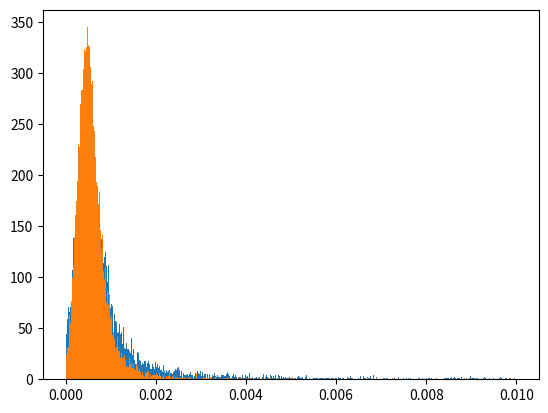
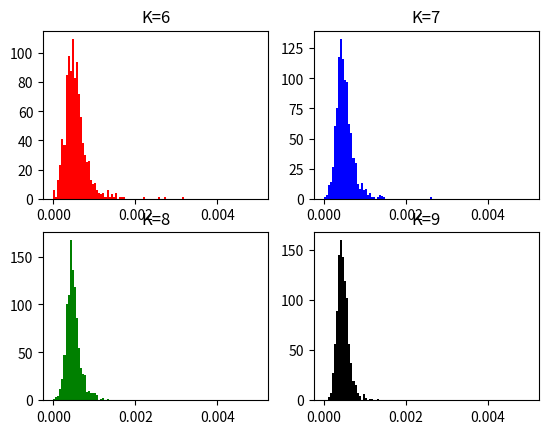
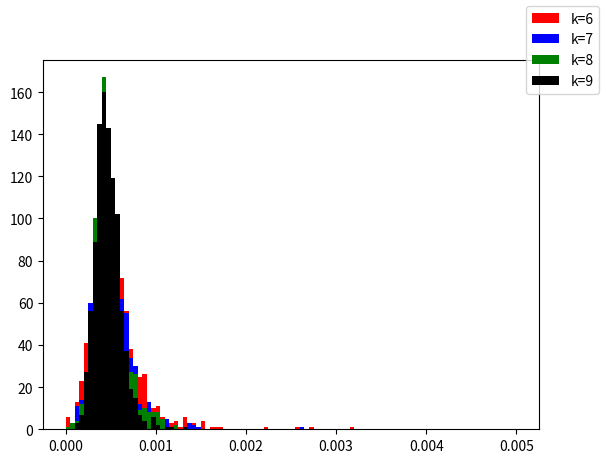

Write the Python code that produced these figures, in order.
import numpy as np
from numpy import linalg as LA
import matplotlib.pyplot as plt
import math

initial = np.array([0,0,6370,0])
correct_position = [0, 0, 6370]

A = np.array([15600, 18760, 17610, 19170])
B = np.array([7540, 2750, 14630, 610])
C = np.array([20140, 18610, 13480, 18390])
t = np.array([0.07074,0.07220,0.07690,0.07242])

c = 299792.458
c2 = c*c
RHO = 26570

ABCT = np.matrix([A, B, C, t])

def F(inArr, ABCT_array):
    x = inArr[0]
    y = inArr[1]
    z = inArr[2]
    d = inArr[3]
    row = ABCT_array.shape[1]
    ret_matrix = np.zeros((row, 1))
    for i in range(row):
        ret_matrix[i] = (x-ABCT_array[0,i])**2 + (y-ABCT_array[1,i])**2 + (z-ABCT_array[2,i])**2 - c2*((ABCT_array[3,i]-d)**2)
    return ret_matrix

def DF(inArr, ABCT_array):
    x= inArr[0]
    y= inArr[1]
    z= inArr[2]
    d= inArr[3]
    row = ABCT_array.shape[1]
    col = ABCT_array.shape[0]
    ret_matrix = np.zeros((row, col))
    for i in range(row):
        ret_matrix[i,0] = 2*(x-ABCT_array[0,i])
        ret_matrix[i,1] = 2*(y-ABCT_array[1,i])
        ret_matrix[i,2] = 2*(z-ABCT_array[2,i])
        ret_matrix[i,3] = 2*c2*(ABCT_array[3,i]-d)
    return ret_matrix

#----------------------ANALYSIS METHODS----------------------#
def newtonMethod(x0, ABCT_arr, tol, cap=None):
    x0 = np.reshape(x0, (x0.size, 1))
    x=x0
    oldx =x + 2*tol
    iterations = 0
    while LA.norm(x-oldx, np.inf) > tol:
        if((cap != None) and (cap <= iterations)):
            return np.empty(shape=(0))
        oldx=x
        s=LA.solve(DF(x, ABCT_arr),F(x, ABCT_arr))
        x=x-s
        iterations += 1
    return(x)

def bisection(f,a,b,tol):
    '''gert ráð fyrir að búið se að skilgreina f(x) fyrir utan t.d.
    def f(x):
        return(x**2-2)
    '''
    if f(a)*f(b) >= 0:
        print("Bisection method fails.")
        return None
    else:
        fa=f(a)
        while (b-a)/2>tol:
            c=(a+b)/2
            fc=f(c)
            if fc==0:break
            if fc*fa<0:
                b=c
            else:
                a=c
                fa=fc
    return((a+b)/2)

def gaussNewton(x0, ABCT_arr, tol, cap=None):
    x = np.matrix.reshape(x0, (4,1))
    oldx = x + 2*tol
    iterations = 0
    while LA.norm(x-oldx, np.inf) > tol:
        if((cap != None) and (cap <= iterations)):
            return np.empty(shape=(0))
        oldx = x
        jacobi = DF(x, ABCT_arr)
        jacobiTrans = np.matrix.transpose(jacobi)
        f = F(x, ABCT_arr)
        # fTrans = np.matrix.transpose(f)
        DfTransF = np.matmul(jacobiTrans, f)
        DfTransDf = np.matmul(jacobiTrans, jacobi)
        s = LA.solve(DfTransDf, DfTransF)
        x = x-s
        iterations += 1
    return x

def calc_pos_error(wrongPos, dimentional=2, correctPos=correct_position):
    if dimentional == 2:
        return np.sqrt((correctPos[0] - wrongPos[0,0])**2 + (correctPos[1] - wrongPos[1,0])**2 + (correctPos[2] - wrongPos[2,0])**2)
    elif dimentional == 1:
        return np.sqrt((correctPos[0] - wrongPos[0])**2 + (correctPos[1] - wrongPos[1])**2 + (correctPos[2] - wrongPos[2])**2)
#----------------------PROBLEMS----------------------#

def prob1(x0, ABCT_arr, tol):
    x = newtonMethod(x0, ABCT_arr, tol)
    print("Problem 1 finished")
    print("x = {:.2f}, y = {:.2f}, z = {:.2f}, d = {:.2e}".format(x[0, 0], x[1, 0], x[2, 0], x[3, 0]))
    print("-"*55)
    return x


def find_abc(phi, theta):
    '''This really is the requirements for problem 2'''
    new_a, new_b, new_c, new_t = np.zeros(phi.size), np.zeros(phi.size), np.zeros(phi.size), np.zeros(phi.size)
    for i in range(phi.size):
        new_a[i] = RHO*np.sin(phi[i])*np.cos(theta[i])
        new_b[i] = RHO*np.sin(phi[i])*np.sin(theta[i])
        new_c[i] = RHO*np.cos(phi[i])
        new_t[i] = (np.sqrt((new_a[i]-initial[0])**2 + (new_b[i]-initial[1])**2+(new_c[i]-initial[2])**2))/c
    return new_a, new_b, new_c, new_t

def prob3():
    phi_orig = np.array([(np.pi)/8,(np.pi)/6,(3*(np.pi))/8,(np.pi)/4])
    theta_orig = np.array([-(np.pi)/4,(np.pi)/2,(2*(np.pi))/3,((np.pi))/6])
    phi_w_errors = np.array([((np.pi)/8)+(10**(-8)),((np.pi)/6)+(10**(-8)),((3*(np.pi))/8)-(10**(-8)),((np.pi)/4)-(10**(-8))])
    corr_a, corr_b, corr_c, corr_t = find_abc(phi_orig, theta_orig)
    incorr_a, incorr_b, incorr_c, incorr_t = find_abc(phi_w_errors, theta_orig)
    incorr_x = newtonMethod(initial, np.array([incorr_a, incorr_b, incorr_c, corr_t]), 10**(-8))
    distance_error = calc_pos_error(wrongPos=incorr_x)
    print("Problem 3")
    print("WrongPos = ({},{},{}) , error = {:.4e} km".format(incorr_x[1,0],incorr_x[1,0],incorr_x[2,0], distance_error))
    print("-"*55)


def prob4():
    phi_orig = np.array([(np.pi)/8,(np.pi)/6,(3*(np.pi))/8,(np.pi)/4])
    theta_orig = np.array([-(np.pi)/4,(np.pi)/2,(2*(np.pi))/3,((np.pi))/6])
    new_a, new_b, new_c, correct_t = find_abc(phi_orig, theta_orig)
    ABCT_arr = np.matrix([new_a, new_b, new_c, correct_t])
    # correct_values = newtonMethod(initial, ABCT_arr, 10**(-6))
    incorrect_values = np.zeros((16, 4))
    check = 15
    for i in range(16):
        phi_temp = phi_orig.copy()
        for ii in range(phi_orig.size):
            if((check>>ii)&1) == 1:
                phi_temp[ii] += 10**(-8)
            else:
                phi_temp[ii] += -10**(-8)

        check -= 1
        new_a, new_b, new_c, new_t = find_abc(phi_temp, theta_orig)
        ABCT_arr = np.matrix([new_a, new_b, new_c, correct_t])
        incorrect_values[i] = newtonMethod(initial, ABCT_arr, 10**(-6))[:, 0]

    # correct_distance = np.sqrt((correct_values[0]**2) + (correct_values[1]**2) + (correct_values[2]**2))
    error_cur = calc_pos_error(wrongPos=incorrect_values[0], dimentional=1)
    error_cur_index = 0
    # np.sqrt( (incorrect_values[0,0]**2) + (incorrect_values[0,1]**2) + (incorrect_values[0,2]**2) )
    for i in range(1, 16):
        error = calc_pos_error(wrongPos=incorrect_values[i], dimentional=1)
        if(error > error_cur ):
            error_cur = error
            error_cur_index = i

    print("Problem 4:")
    print("WrongPos=({:.2f},{:.2f},{:.2f}), Error={:.4e} km".format(
        incorrect_values[error_cur_index][0], incorrect_values[error_cur_index][1], incorrect_values[error_cur_index][2], error_cur))
    print("-"*55)

def prob5():
    diffence = 10**(-8)
    diffence2 = 2*10**(-8)
    phi_orig = np.array([(np.pi)/8,(np.pi)/6,(3*(np.pi))/8,(np.pi)/4])
    theta_orig = np.array([-(np.pi)/4,(np.pi)/2,(2*(np.pi))/3,((np.pi))/6])
    theta = np.array([-((np.pi)/4)-diffence,-((np.pi)/4)+diffence,-((np.pi)/4)-diffence,-((np.pi)/4)+diffence])
    phi = np.array([((np.pi)/8)-diffence-diffence2,((np.pi)/8)-diffence+diffence2,((np.pi)/8)+diffence-diffence2,((np.pi)/8)+diffence+diffence2])

    close_a,close_b,close_c,close_t = find_abc(phi, theta)
    a,b,c,t = find_abc(phi_orig, theta_orig)

    x = newtonMethod(initial, np.array([a, b, c, t]), 10**(-8))
    errorDistance = calc_pos_error(x)

    print("Problem 5")
    print("wrongPos=({:.2f},{:.2f},{:.2f})error = {:f} km".format(x[0,0], x[1,0], x[2,0], errorDistance))
    print("-"*55)

def randomAnglesError(sets, error, nrSatilites):
    i = 0
    measuring_array = np.zeros((sets))
    angles_arry = np.zeros((sets, nrSatilites*2))
    while i < sets:
        phi_arr = np.random.uniform(low=0, high=np.pi/2, size=(nrSatilites))
        theta_arr = np.random.uniform(low=0, high=2*np.pi, size=(nrSatilites))
        new_a, new_b, new_c, original_t = find_abc(phi_arr, theta_arr)
        ABCT_arr = np.matrix([new_a, new_b, new_c, original_t])
        correct_xyzd = gaussNewton(initial, ABCT_arr, 10e-8, 50)

        if(correct_xyzd.size > 0):
            new_a, new_b, new_c, new_t = find_abc(phi_arr + error, theta_arr + error)
            ABCT_arr = np.matrix([new_a, new_b, new_c, original_t])
            incorrect_xyzd = gaussNewton(initial, ABCT_arr, 10e-8, 50)
            if(incorrect_xyzd.size > 0):
                correct_distance   = np.sqrt((correct_xyzd[0]**2) + (correct_xyzd[1]**2) + (correct_xyzd[2]**2))
                incorrect_distance = np.sqrt((incorrect_xyzd[0]**2) + (incorrect_xyzd[1]**2) + (incorrect_xyzd[2]**2))
                measuring_array[i] = abs(correct_distance - incorrect_distance)
                angles_arry[i][0:nrSatilites] = phi_arr
                angles_arry[i][nrSatilites:] = theta_arr
                i += 1

    return measuring_array, angles_arry

def randomAnglesError(sets, error, nrSatilites):
    i = 0
    measuring_array = np.zeros((sets))
    angles_arry = np.zeros((sets, nrSatilites*2))
    while i < sets:
        phi_arr = np.random.uniform(low=0, high=np.pi/2, size=(nrSatilites))
        theta_arr = np.random.uniform(low=0, high=2*np.pi, size=(nrSatilites))
        new_a, new_b, new_c, original_t = find_abc(phi_arr, theta_arr)
        ABCT_arr = np.matrix([new_a, new_b, new_c, original_t])

        # if(correct_xyzd.size > 0):
        new_a, new_b, new_c, new_t = find_abc(phi_arr + error, theta_arr + error)
        ABCT_arr = np.matrix([new_a, new_b, new_c, original_t])
        incorrect_xyzd = gaussNewton(initial, ABCT_arr, 10e-8, 50)
        if(incorrect_xyzd.size > 0):
            measuring_array[i] = calc_pos_error(incorrect_xyzd)
            angles_arry[i][0:nrSatilites] = phi_arr
            angles_arry[i][nrSatilites:] = theta_arr
            i += 1

    return measuring_array, angles_arry

def prob6():
    measuring_array, angles_arry = randomAnglesError(10000, 10e-8, 4)
    # if running_once:
    print("PROBLEM 6:")
    print("Error: max={:.4e}, min={:.4e}, average={:.4e}, std={:.4e}".format(np.max(measuring_array), np.min(measuring_array), np.average(measuring_array), np.std(measuring_array)))
    max_index = np.argmax(measuring_array)
    # print(angles_arry[max_index][0:4] - (np.pi/2))
    # print(angles_arry[max_index][4:]  - (2*np.pi))
    plt.hist(measuring_array, 500, range=(0, 0.01))
    plt.show()
    print("-"*55)
    # return np.max(measuring_array)

def prob7():
    print(bisection(f, 1e-14, 1e-8, 10**(-6)))
    print("Problem 7")
    print("-"*55)

def f(y):
    measuring_error, angles = randomAnglesError(sets=100, error=y, nrSatilites=4)
    return np.max(measuring_error) - 0.0001
    # return prob6(error = y,running_once=False) - 0.0001

def printLocation(ABCT_arr):
    str = "x: {:.2f}km\ny: {:.2f}km\nz: {:.2f}km\nd: {:.2e}km"
    try:
        print(str.format(ABCT_arr[0], ABCT_arr[1], ABCT_arr[2], ABCT_arr[3]))
    except TypeError:
        print(str.format(ABCT_arr[0,0], ABCT_arr[1,0], ABCT_arr[2,0], ABCT_arr[3,0]))

def prob8():
    measuring_array, angles_arry = randomAnglesError(10000, 10e-8, 5)
    print("PROBLEM 8:")
    print("Error: max={:.4e}, min={:.4e}, average={:.4e}, std={:.4e}".format(np.max(measuring_array), np.min(measuring_array), np.average(measuring_array), np.std(measuring_array)))
    max_index = np.argmax(measuring_array)
    # print(angles_arry[max_index][0:4] - (np.pi/2))
    # print(angles_arry[max_index][4:]  - (2*np.pi))
    plt.hist(measuring_array, 500, range=(0, 0.01))
    plt.show()
    print("-"*55)

def prob9():
    nrSatilites = [6, 7, 8, 9]
    colors = ["r", "b", "g", "k"]
    sets = 1000
    bins = 100
    allMeasure = np.zeros((len(nrSatilites), sets))
    for i in range(len(nrSatilites)):
        measuring_array, angles_arry = randomAnglesError(sets, 10e-8, nrSatilites[i])
        allMeasure[i] = measuring_array

    hist_range = [0, 0.005]
    fig_rows = 2
    figure, ax = plt.subplots(2, math.ceil(len(nrSatilites)/fig_rows))
    allPlotsFig, allAx = plt.subplots()
    for i in range(len(nrSatilites)):
        ax[int(math.floor(i/fig_rows)), i%fig_rows].hist(allMeasure[i], bins, range=(hist_range[0], hist_range[1]), color=colors[i])
        ax[int(math.floor(i/fig_rows)), i%fig_rows].title.set_text("K="+str(nrSatilites[i]))
        allAx.hist(allMeasure[i], bins, range=(hist_range[0], hist_range[1]), label="k="+str(nrSatilites[i]), color=colors[i])

    print("PROBLEM 9:")
    for i in range(len(nrSatilites)):
        print("Error for k={}: max={:.4e}, min={:.4e}, mean={:.4e}, median={:.4e}, std={:.4e}".format(nrSatilites[i], 
            np.max(allMeasure[i]), np.min(allMeasure[i]), np.average(allMeasure[i]), np.median(allMeasure[i]), np.std(allMeasure[i])))
    print("-"*55)
    allPlotsFig.legend(loc="upper right")
    allPlotsFig.show()
    figure.show()
    plt.show()

if __name__ == "__main__":


    # print(F(initial, ABCT))
    # print(DF(initial, ABCT))


    theta_1 = np.array([(np.pi)/8,(np.pi)/6,(3*(np.pi))/8,(np.pi)/4])
    phi_1 = np.array([-(np.pi)/4,(np.pi)/2,(2*(np.pi))/3,((np.pi))/6])
    prob1(initial, ABCT, 10e-8)
    print("Problem 2, finished")
    print("-"*55)
    prob3()
    prob4()
    prob5()
    prob6()
    prob7()
    prob8()
    prob9()
    theta_2 = np.array([((np.pi)/8)+(10**(-8)),((np.pi)/6)+(10**(-8)),((3*(np.pi))/8)-(10**(-8)),((np.pi)/4)-(10**(-8))])
    new_a, new_b, new_c, new_t = find_abc(theta_1, phi_1)

    new_a2,new_b2,new_c2,new_t2 = find_abc(theta_2, phi_1)